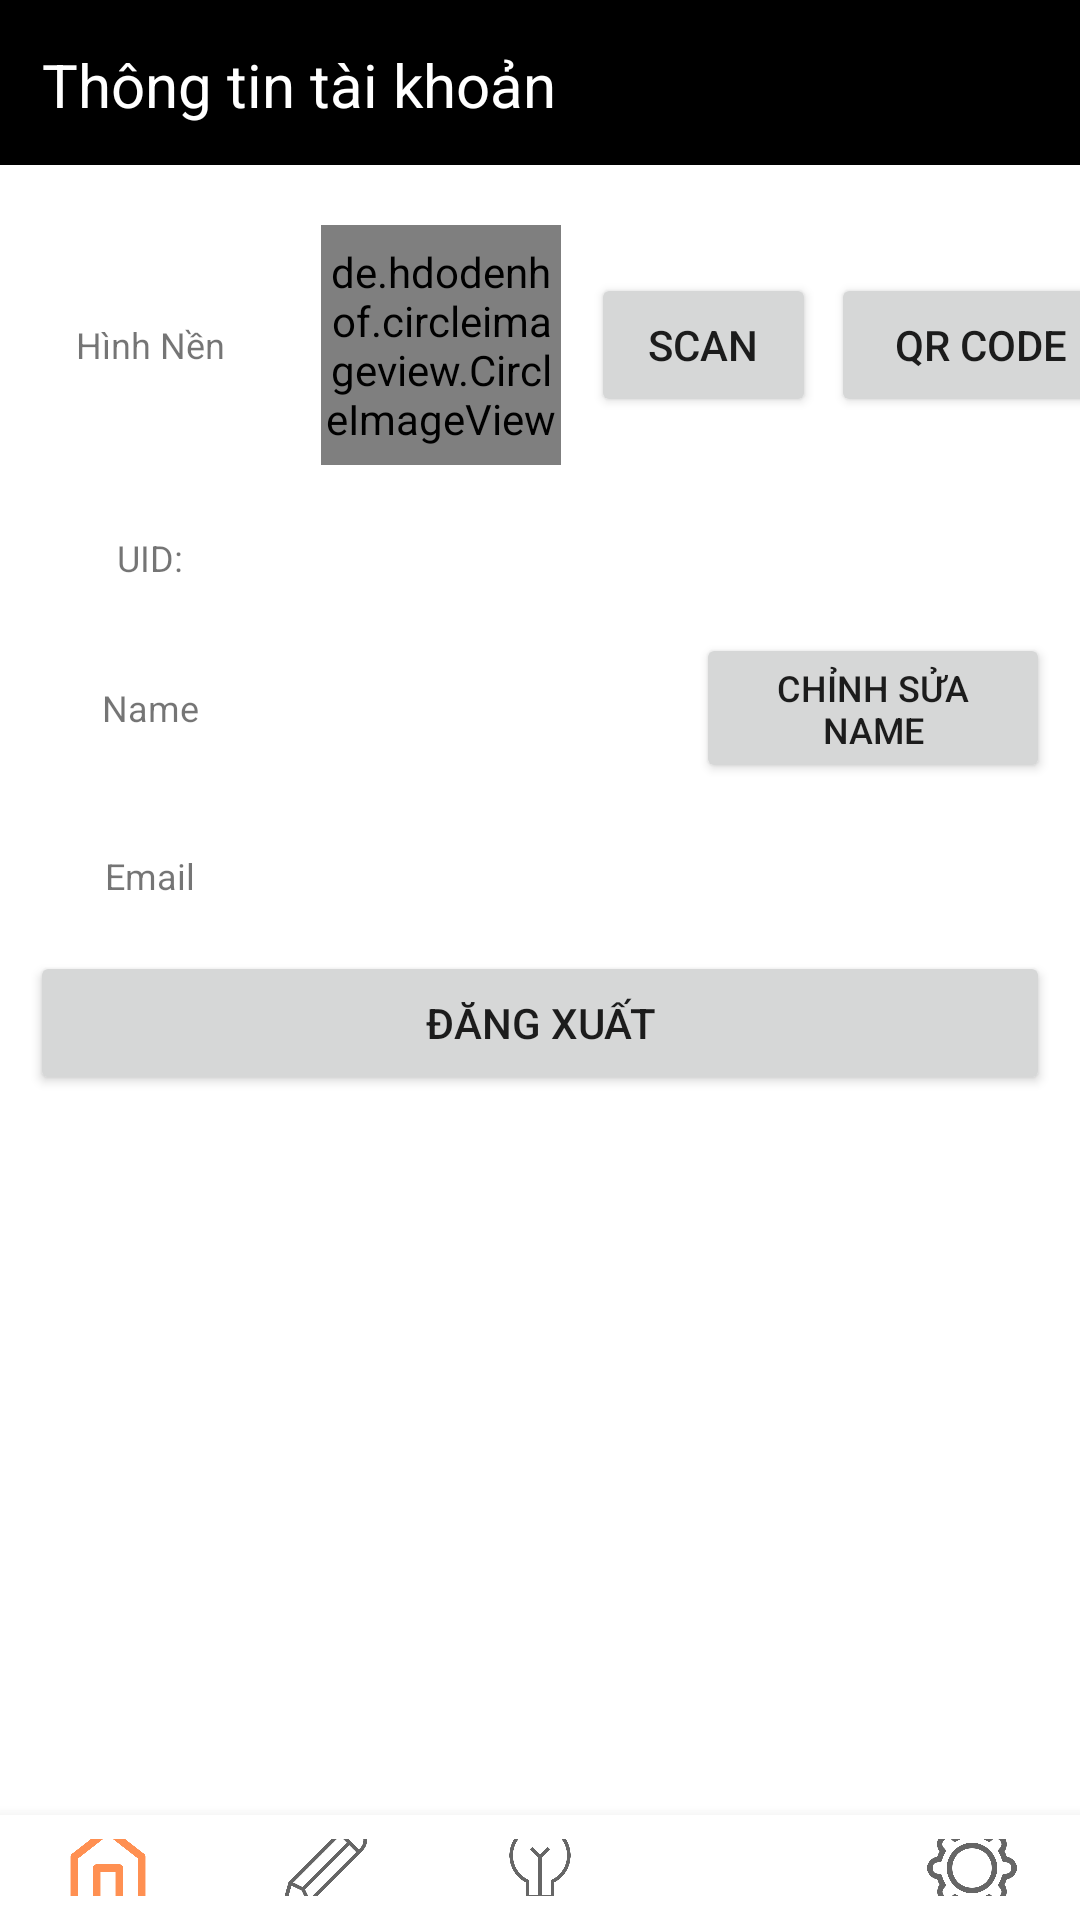

Reconstruct the res/layout file that produces this screen, plus the resources it refers to.
<!-- AndroidManifest.xml: application theme Theme.MyApp -->
<!-- res/layout/activity_account.xml -->
<?xml version="1.0" encoding="utf-8"?>
<LinearLayout xmlns:android="http://schemas.android.com/apk/res/android"
    xmlns:app="http://schemas.android.com/apk/res-auto"
    xmlns:tools="http://schemas.android.com/tools"
    android:layout_width="match_parent"
    android:layout_height="match_parent"
    android:orientation="vertical"
    tools:context=".Account">

    <androidx.constraintlayout.widget.ConstraintLayout
        android:id="@+id/Header"
        android:layout_width="match_parent"
        android:layout_height="55dp"
        android:background="@color/black"
        android:padding="10dp"
        tools:ignore="MissingConstraints">
        <TextView
            android:id="@+id/DangTruyenMoi"
            android:layout_width="wrap_content"
            android:layout_height="wrap_content"
            android:layout_marginStart="4dp"
            android:text="Thông tin tài khoản"
            android:textColor="@color/white"
            android:textSize="20dp"
            app:layout_constraintBottom_toBottomOf="parent"
            app:layout_constraintStart_toStartOf="parent"
            app:layout_constraintTop_toTopOf="parent"
            app:layout_constraintVertical_bias="0.6" />
    </androidx.constraintlayout.widget.ConstraintLayout>

    <LinearLayout
        android:id="@+id/layout_img"
        android:layout_width="match_parent"
        android:layout_height="wrap_content"
        android:layout_marginTop="20dp"
        android:gravity="center_vertical"
        android:orientation="horizontal">

        <TextView
            android:layout_width="100dp"
            android:layout_height="match_parent"
            android:layout_marginEnd="2dp"
            android:gravity="center"
            android:text="Hình Nền"
            android:textSize="12dp" />

        <de.hdodenhof.circleimageview.CircleImageView
            android:id="@+id/imgView_photo"
            android:layout_width="80dp"
            android:layout_height="80dp"
            android:layout_gravity="center_horizontal"
            android:layout_marginLeft="5dp"
            android:src="@drawable/acc" />

        <Button
            android:id="@+id/btnScan"
            android:layout_width="75dp"
            android:layout_height="wrap_content"
            android:layout_marginLeft="10dp"
            android:text="Scan"/>

        <Button
            android:id="@+id/btnQRCode"
            android:layout_width="100dp"
            android:layout_height="wrap_content"
            android:layout_marginLeft="5dp"
            android:text="QR Code"/>
    </LinearLayout>

    <LinearLayout
        android:id="@+id/layout_uid"
        android:layout_width="match_parent"
        android:layout_height="50dp"
        android:layout_below="@id/layout_img"
        android:layout_marginTop="6dp"
        android:orientation="horizontal">

        <TextView
            android:layout_width="100dp"
            android:layout_height="match_parent"
            android:layout_marginEnd="2dp"
            android:gravity="center"
            android:text="UID:"
            android:textSize="12dp" />

        <TextView
            android:id="@+id/txtView_uid"
            android:layout_width="match_parent"
            android:layout_height="match_parent"
            android:layout_gravity="center_horizontal"
            android:layout_marginLeft="10dp"
            android:gravity="center_vertical"
            android:textColor="@android:color/black"
            android:textSize="12dp" />
    </LinearLayout>

    <LinearLayout
        android:layout_width="match_parent"
        android:layout_height="50dp"
        android:orientation="horizontal">

        <TextView
            android:layout_width="100dp"
            android:layout_height="match_parent"
            android:layout_marginEnd="2dp"
            android:gravity="center"
            android:text="Name"
            android:textSize="12dp" />

        <TextView
            android:id="@+id/txtView_Name"
            android:layout_width="wrap_content"
            android:layout_height="match_parent"
            android:layout_gravity="center_horizontal"
            android:layout_marginLeft="10dp"
            android:minWidth="120dp"
            android:gravity="center_vertical"
            android:textColor="@android:color/black"
            android:textSize="12dp" />

        <Button
            android:id="@+id/btn_EditProfile"
            android:layout_width="match_parent"
            android:layout_height="wrap_content"
            android:layout_marginRight="10dp"
            android:layout_gravity="center_horizontal"
            android:gravity="center"
            android:text="Chỉnh Sửa Name"
            android:textSize="12dp"/>
    </LinearLayout>

    <LinearLayout
        android:layout_width="match_parent"
        android:layout_height="50dp"
        android:layout_marginTop="6dp"
        android:orientation="horizontal">

        <TextView
            android:layout_width="100dp"
            android:layout_height="match_parent"
            android:layout_marginEnd="2dp"
            android:gravity="center"
            android:text="Email"
            android:textSize="12dp" />

        <TextView
            android:id="@+id/txtView_email"
            android:layout_width="match_parent"
            android:layout_height="match_parent"
            android:layout_gravity="center_horizontal"
            android:layout_marginLeft="10dp"
            android:gravity="center_vertical"
            android:textColor="@android:color/black"
            android:textSize="12dp" />
    </LinearLayout>


    <Button
        android:id="@+id/btn_Signout"
        android:layout_width="match_parent"
        android:layout_height="wrap_content"
        android:layout_marginLeft="10dp"
        android:layout_marginRight="10dp"
        android:layout_gravity="center_horizontal"
        android:gravity="center"
        android:text="Đăng xuất" />

    <com.google.android.material.bottomnavigation.BottomNavigationView
        android:id="@+id/Bottom_Navigation"
        android:layout_width="match_parent"
        android:layout_height="wrap_content"
        android:layout_marginTop="240dp"
        app:itemIconSize="30dp"
        app:labelVisibilityMode="unlabeled"
        app:menu="@menu/navigation_menu" />
</LinearLayout>
<!-- resources referenced by this layout -->
<resources>
  <color name="black">#FF000000</color>
  <color name="white">#FFFFFFFF</color>
  <style name="Theme.MyApp" parent="Theme.MaterialComponents.DayNight.DarkActionBar">
          
          <item name="colorPrimary">@color/main</item>
          <item name="colorPrimaryVariant">@color/purple_700</item>
          <item name="colorOnPrimary">@color/white</item>
          
          <item name="colorSecondary">@color/teal_200</item>
          <item name="colorSecondaryVariant">@color/teal_700</item>
          <item name="colorOnSecondary">@color/black</item>
          
          <item name="android:statusBarColor" tools:targetApi="l">?attr/colorPrimaryVariant</item>
          
      </style>
  <color name="main">#FF9052</color>
  <color name="purple_700">#FF3700B3</color>
  <color name="teal_200">#FF03DAC5</color>
  <color name="teal_700">#FF018786</color>
</resources>
